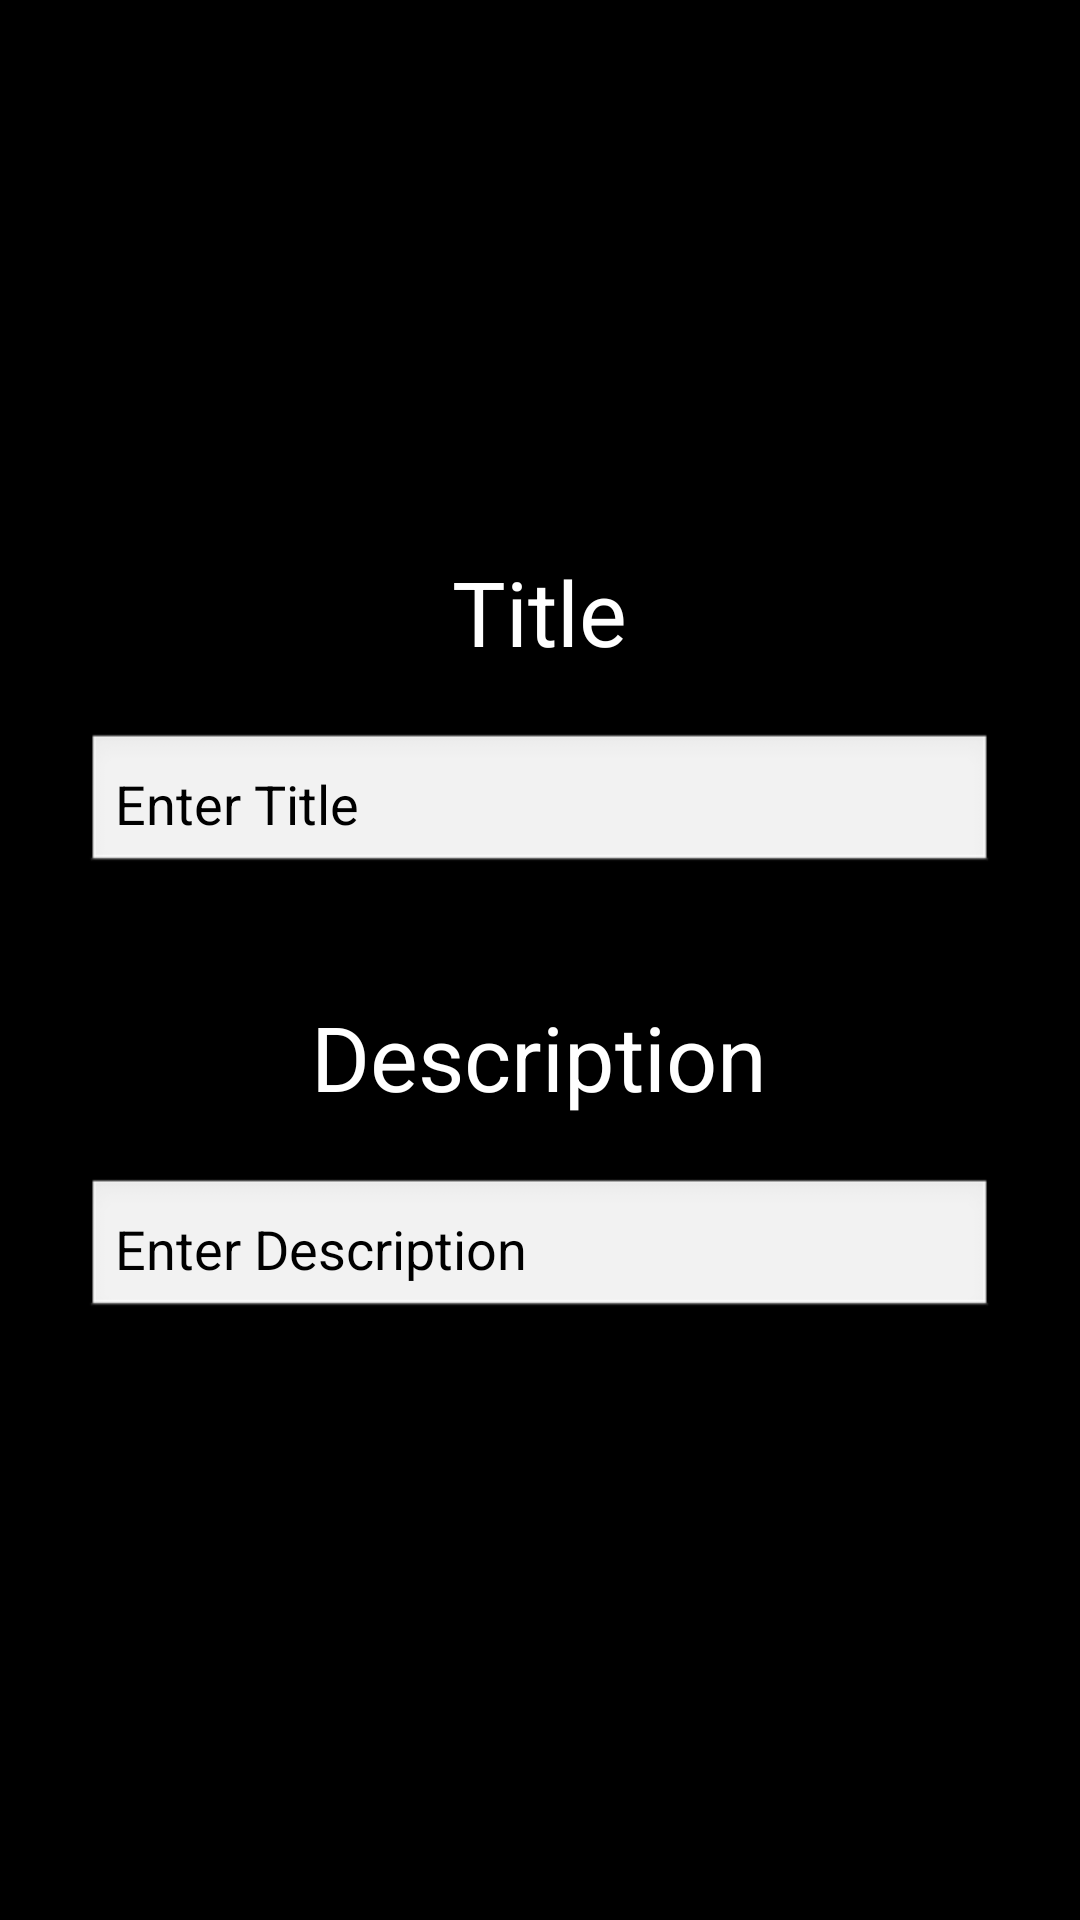

Layout XML and referenced resources for this Android screen:
<!-- AndroidManifest.xml: application theme Theme.WriteItIn -->
<!-- res/layout/note_edit_fragment.xml -->
<?xml version="1.0" encoding="utf-8"?>
<RelativeLayout xmlns:android="http://schemas.android.com/apk/res/android"
    android:layout_width="match_parent"
    android:layout_height="match_parent"
    android:background="#000000"
    android:padding="16dp">

    <LinearLayout
        android:layout_width="303dp"
        android:layout_height="574dp"
        android:layout_centerInParent="true"
        android:gravity="center"
        android:orientation="vertical">

        <TextView
            android:layout_width="wrap_content"
            android:layout_height="wrap_content"
            android:text="Title"
            android:textSize="30sp"
            android:layout_marginBottom="20dp"
            android:textColor="@color/white"
            >

        </TextView>

        <EditText
            android:id="@+id/edittitle"
            android:layout_width="match_parent"
            android:layout_height="wrap_content"

            android:layout_marginBottom="40dp"
            android:background="@android:drawable/edit_text"
            android:hint="Enter Title"
            android:padding="10dp"
            android:textColorHint="@color/black"

            android:textColor="@color/black" />

        <TextView
            android:layout_width="wrap_content"
            android:layout_height="wrap_content"
            android:text="Description"
            android:textSize="30sp"
            android:layout_marginBottom="20dp"
            android:textColor="@color/white"
            >

        </TextView>

        <EditText
            android:id="@+id/editdescription"
            android:layout_width="match_parent"
            android:layout_height="wrap_content"
            android:layout_marginBottom="16dp"
            android:background="@android:drawable/edit_text"
            android:hint="Enter Description"
            android:textColorHint="@color/black"
            android:padding="10dp"
            android:textColor="@color/black" />


    </LinearLayout>
</RelativeLayout>
<!-- resources referenced by this layout -->
<resources>
  <color name="black">#FF000000</color>
  <color name="white">#FFFFFFFF</color>
  <style name="Theme.WriteItIn" parent="Base.Theme.WriteItIn" />
  <style name="Base.Theme.WriteItIn" parent="Theme.Material3.DayNight.NoActionBar">
          
          
      </style>
</resources>
